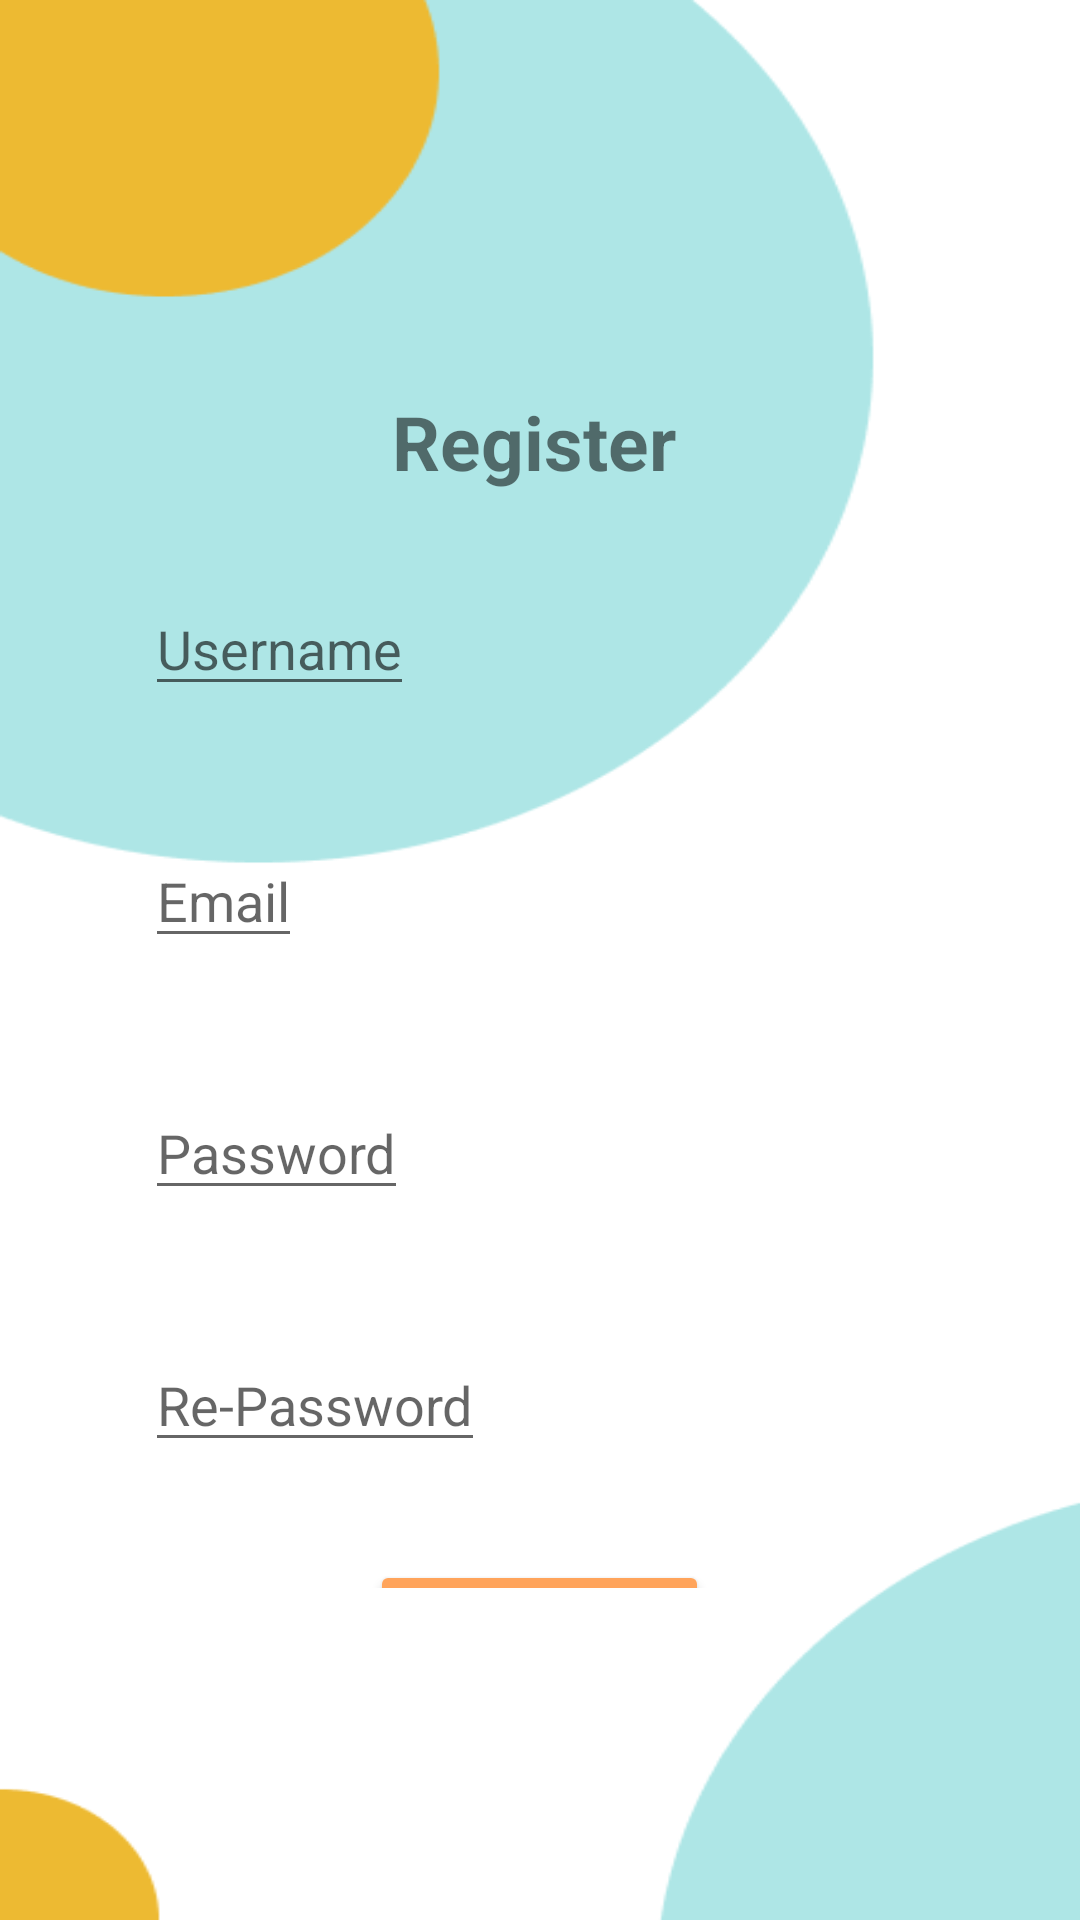

Produce the Android XML layout that renders to this screen, including the resource entries it uses.
<!-- AndroidManifest.xml: application theme Theme.Onlinefood -->
<!-- res/layout/register.xml -->
<?xml version="1.0" encoding="utf-8"?>
<RelativeLayout
    xmlns:android="http://schemas.android.com/apk/res/android"
    android:layout_width="match_parent"
    android:layout_height="match_parent"
    android:background="@drawable/login">
    <LinearLayout
        android:layout_width="361dp"
        android:layout_height="500dp"
        android:layout_alignParentStart="true"
        android:layout_alignParentEnd="true"
        android:layout_centerVertical="true"
        android:layout_marginStart="23dp"
        android:layout_marginTop="221dp"
        android:layout_marginEnd="27dp"
        android:background="@drawable/kotak_transparan"
        android:elevation="22dp"
        android:orientation="vertical">
        <TextView
            android:layout_width="wrap_content"
            android:layout_height="wrap_content"
            android:layout_gravity="center"
            android:layout_marginTop="20dp"
            android:text="Register"
            android:textSize="25dp"
            android:textStyle="bold" />
        <LinearLayout
            android:layout_width="299dp"
            android:layout_height="54dp"
            android:layout_gravity="center"
            android:layout_marginTop="30dp"
            android:background="@drawable/kotak_transparan"
            android:elevation="22dp">

            <EditText
                android:layout_width="wrap_content"
                android:layout_height="wrap_content"
                android:layout_marginLeft="20dp"
                android:hint="Username" />
        </LinearLayout>

        <LinearLayout
            android:layout_width="299dp"
            android:layout_height="54dp"
            android:layout_gravity="center"
            android:layout_marginTop="30dp"
            android:background="@drawable/kotak_transparan"
            android:elevation="22dp">

            <EditText
                android:layout_width="wrap_content"
                android:layout_height="wrap_content"
                android:layout_marginLeft="20dp"
                android:hint="Email" />
        </LinearLayout>

        <LinearLayout
            android:layout_width="299dp"
            android:layout_height="54dp"
            android:layout_gravity="center"
            android:layout_marginTop="30dp"
            android:background="@drawable/kotak_transparan"
            android:elevation="22dp">

            <EditText
                android:layout_width="wrap_content"
                android:layout_height="wrap_content"
                android:layout_marginLeft="20dp"
                android:hint="Password"
                android:inputType="textPassword"/>
        </LinearLayout>

        <LinearLayout
            android:layout_width="299dp"
            android:layout_height="54dp"
            android:layout_gravity="center"
            android:layout_marginTop="30dp"
            android:background="@drawable/kotak_transparan"
            android:elevation="22dp">

            <EditText
                android:layout_width="wrap_content"
                android:layout_height="wrap_content"
                android:layout_marginLeft="20dp"
                android:hint="Re-Password"
                android:inputType="textPassword"/>
        </LinearLayout>

        <LinearLayout
            android:layout_width="299dp"
            android:layout_height="54dp"
            android:layout_gravity="center"
            android:layout_marginTop="20dp"
            android:elevation="22dp">

            <Button
                android:id="@+id/btnRegister2"
                android:layout_width="113dp"
                android:layout_height="54dp"
                android:layout_marginHorizontal="95dp"
                android:layout_marginLeft="20dp"
                android:hint="Register"
                android:textStyle="bold"
                android:backgroundTint="#FFA45B"/>
        </LinearLayout>

    </LinearLayout>

</RelativeLayout>
<!-- resources referenced by this layout -->
<resources>
  <!-- drawable login: png bitmap (drawable, 8964 bytes) -->
  <style name="Theme.Onlinefood" parent="Theme.MaterialComponents.DayNight.NoActionBar">
          
          <item name="colorPrimary">#AEE6E6</item>
          <item name="colorPrimaryVariant">#AEE6E6</item>
          <item name="colorOnPrimary">@color/white</item>
          
          <item name="colorSecondary">@color/teal_200</item>
          <item name="colorSecondaryVariant">@color/teal_700</item>
          <item name="colorOnSecondary">@color/black</item>
          
          <item name="android:statusBarColor">?attr/colorPrimaryVariant</item>
          
      </style>
  <!-- not gathered from this repository: default colours our renderer supplied (Android Studio template values) -->
  <color name="teal_200">#FF03DAC5</color>
  <color name="teal_700">#FF018786</color>
  <color name="black">#FF000000</color>
  <color name="white">#FFFFFFFF</color>
</resources>
